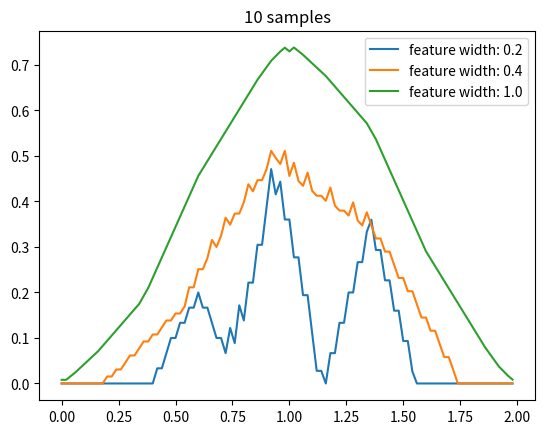
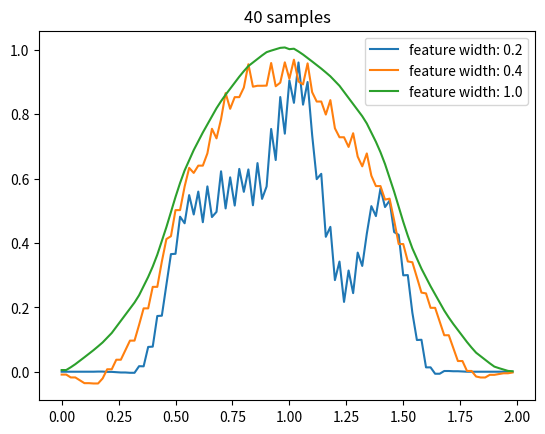
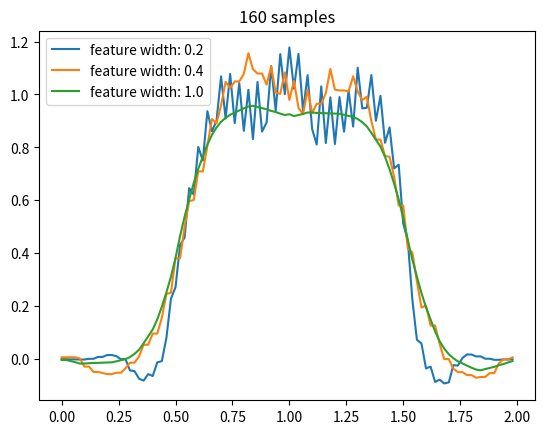
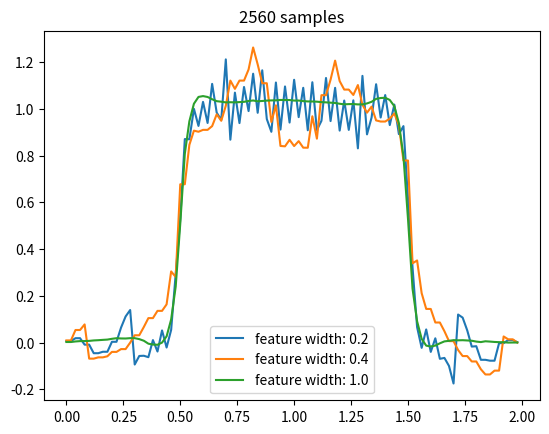
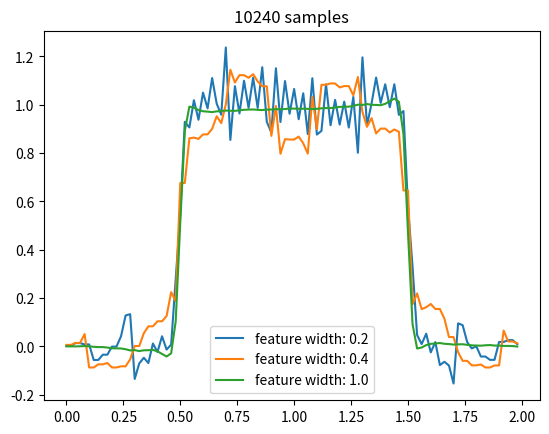

Reproduce these figures in Python, in order.
#######################################################################
# [redacted]
# Permission given to modify the code as long as you keep this        #
# declaration at the top                                              #
#######################################################################

import numpy as np
import matplotlib.pyplot as plt

# wrapper class for an interval
# readability is more important than efficiency, so I won't use many tricks
class Interval:
    # [@left, @right)
    def __init__(self, left, right):
        self.left = left
        self.right = right

    # whether a point is in this interval
    def contain(self, x):
        return self.left <= x < self.right

    # length of this interval
    def size(self):
        return self.right - self.left

# domain of the square wave, [0, 2)
domain = Interval(0.0, 2.0)

# square wave function
def squareWave(x):
    if 0.5 < x < 1.5:
        return 1
    return 0

# get @n samples randomly from the square wave
def sample(n):
    samples = []
    for i in range(0, n):
        x = np.random.uniform(domain.left, domain.right)
        y = squareWave(x)
        samples.append([x, y])
    return samples

# wrapper class for value function
class ValueFunction:
    # @domain: domain of this function, an instance of Interval
    # @alpha: basic step size for one update
    def __init__(self, featureWidth, domain=domain, alpha=0.2, numOfFeatures=50):
        self.featureWidth = featureWidth
        self.numOfFeatrues = numOfFeatures
        self.features = []
        self.alpha = alpha
        self.domain = domain

        # there are many ways to place those feature windows,
        # following is just one possible way
        step = (domain.size() - featureWidth) / (numOfFeatures - 1)
        left = domain.left
        for i in range(0, numOfFeatures - 1):
            self.features.append(Interval(left, left + featureWidth))
            left += step
        self.features.append(Interval(left, domain.right))

        # initialize weight for each feature
        self.weights = np.zeros(numOfFeatures)

    # for point @x, return the indices of corresponding feature windows
    def getActiveFeatures(self, x):
        activeFeatures = []
        for i in range(0, len(self.features)):
            if self.features[i].contain(x):
                activeFeatures.append(i)
        return activeFeatures

    # estimate the value for point @x
    def value(self, x):
        activeFeatures = self.getActiveFeatures(x)
        return np.sum(self.weights[activeFeatures])

    # update weights given sample of point @x
    # @delta: y - x
    def update(self, delta, x):
        activeFeatures = self.getActiveFeatures(x)
        delta *= self.alpha / len(activeFeatures)
        for index in activeFeatures:
            self.weights[index] += delta

# train @valueFunction with a set of samples @samples
def approximate(samples, valueFunction):
    for x, y in samples:
        delta = y - valueFunction.value(x)
        valueFunction.update(delta, x)

# Figure 9.8
def figure9_8():
    numOfSamples = [10, 40, 160, 2560, 10240]
    featureWidths = [0.2, 0.4, 1.0]
    axisX = np.arange(domain.left, domain.right, 0.02)
    for numOfSample, index in zip(numOfSamples, range(0, len(numOfSamples))):
        print(numOfSample, 'samples')
        samples = sample(numOfSample)
        valueFunctions = [ValueFunction(featureWidth) for featureWidth in featureWidths]
        plt.figure(index)
        plt.title(str(numOfSample) + ' samples')
        for valueFunction in valueFunctions:
            approximate(samples, valueFunction)
            values = [valueFunction.value(x) for x in axisX]
            plt.plot(axisX, values, label='feature width: ' + str(valueFunction.featureWidth))
        plt.legend()

figure9_8()
plt.show()